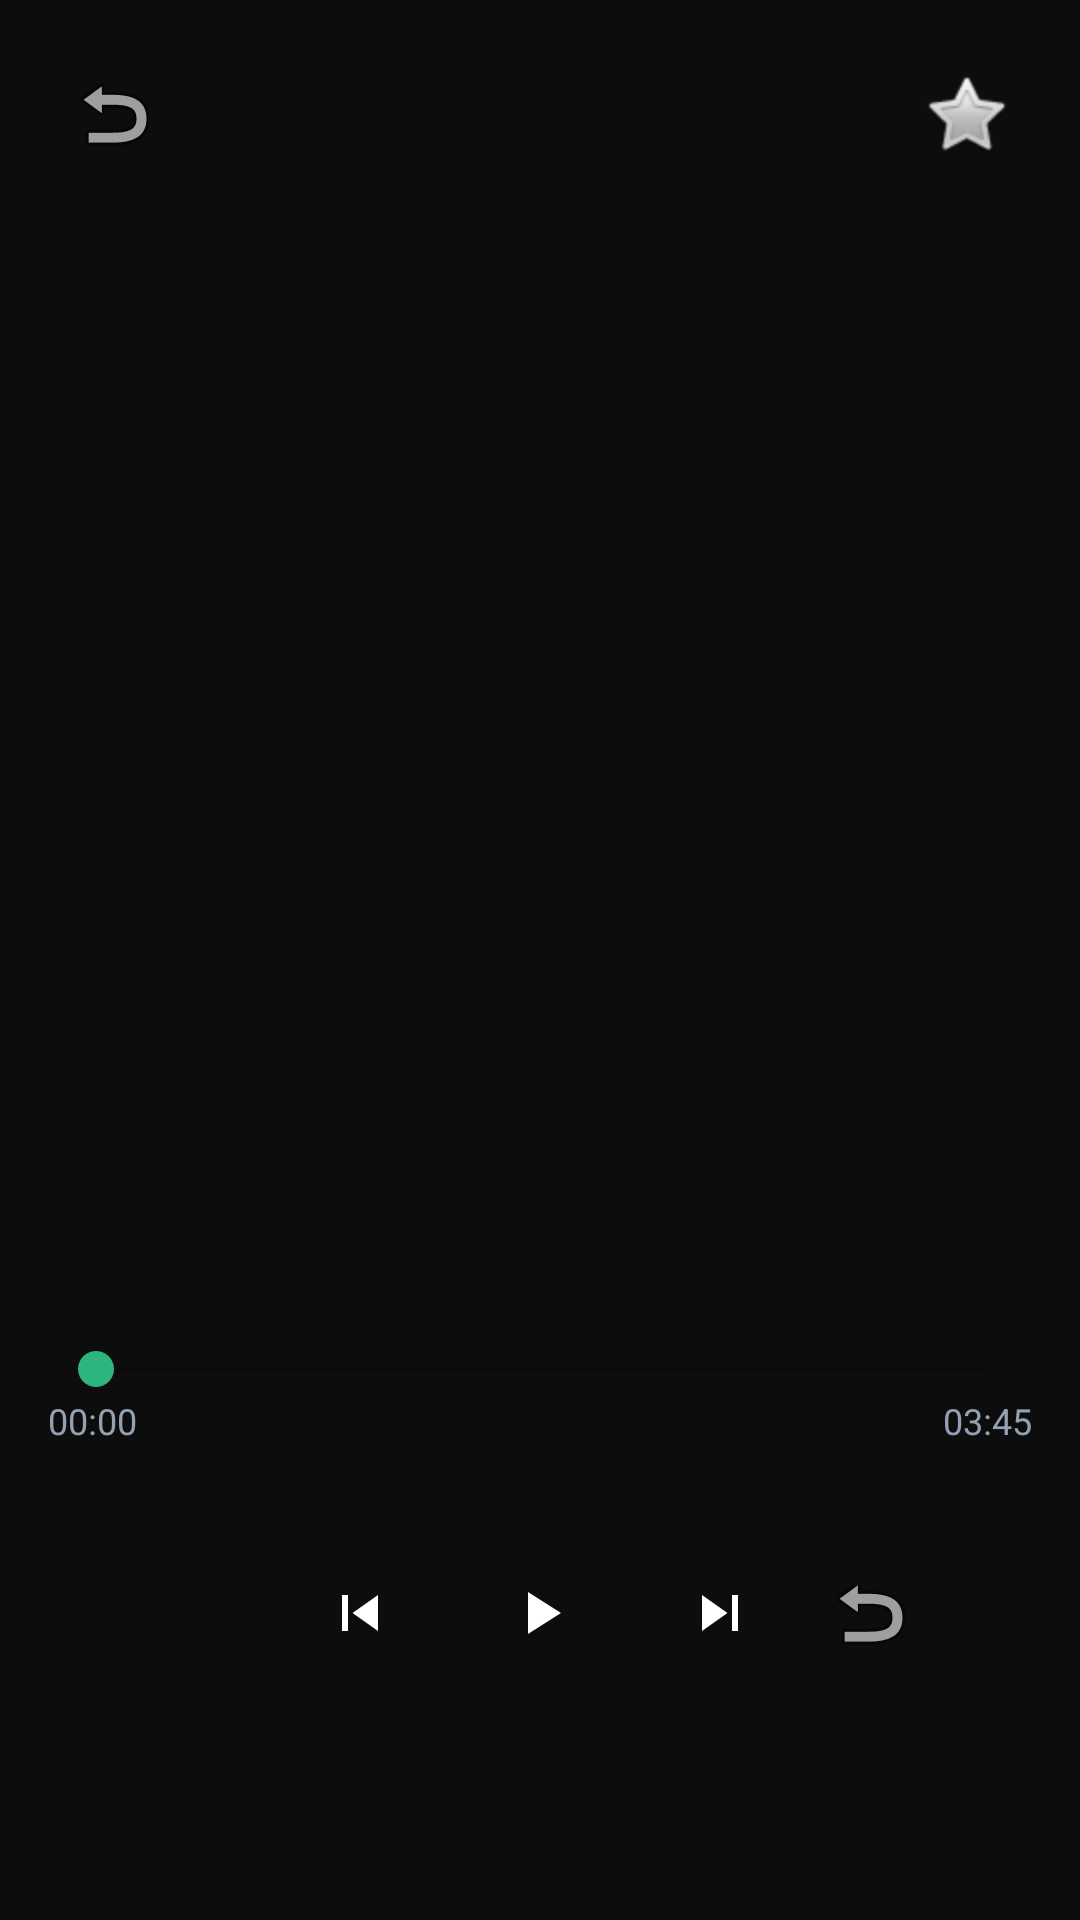

Layout XML and referenced resources for this Android screen:
<!-- AndroidManifest.xml: application theme AppTheme -->
<!-- res/layout/activity_player.xml -->
<?xml version="1.0" encoding="utf-8"?>
<LinearLayout xmlns:android="http://schemas.android.com/apk/res/android"
    android:layout_width="match_parent"
    android:layout_height="match_parent"
    android:background="@color/bg_dark"
    android:orientation="vertical"
    android:padding="16dp">

    <RelativeLayout
        android:layout_width="match_parent"
        android:layout_height="wrap_content">

        <ImageButton
            android:id="@+id/btnBack"
            android:layout_width="44dp"
            android:layout_height="44dp"
            android:background="?attr/selectableItemBackgroundBorderless"
            android:src="@android:drawable/ic_menu_revert" />

        <TextView
            android:id="@+id/tvAlbum"
            android:layout_width="wrap_content"
            android:layout_height="wrap_content"
            android:layout_centerInParent="true"
            android:textColor="@color/text_secondary"
            android:textSize="12sp"
            android:textStyle="bold" />

        <ImageButton
            android:id="@+id/btnLike"
            android:layout_width="44dp"
            android:layout_height="44dp"
            android:layout_alignParentEnd="true"
            android:background="?attr/selectableItemBackgroundBorderless"
            android:src="@android:drawable/btn_star" />
    </RelativeLayout>

    <ImageView
        android:id="@+id/imgAlbumArt"
        android:layout_width="260dp"
        android:layout_height="260dp"
        android:layout_gravity="center_horizontal"
        android:layout_marginTop="32dp"
        android:background="@drawable/bg_card"
        android:scaleType="centerCrop" />

    <TextView
        android:id="@+id/tvTitle"
        android:layout_width="wrap_content"
        android:layout_height="wrap_content"
        android:layout_gravity="center_horizontal"
        android:layout_marginTop="24dp"
        android:textColor="@color/text_primary"
        android:textSize="18sp"
        android:textStyle="bold" />

    <TextView
        android:id="@+id/tvArtist"
        android:layout_width="wrap_content"
        android:layout_height="wrap_content"
        android:layout_gravity="center_horizontal"
        android:layout_marginTop="4dp"
        android:textColor="@color/text_secondary"
        android:textSize="14sp" />

    <SeekBar
        android:id="@+id/seekBar"
        android:layout_width="match_parent"
        android:layout_height="wrap_content"
        android:layout_marginTop="24dp" />

    <RelativeLayout
        android:layout_width="match_parent"
        android:layout_height="wrap_content">

        <TextView
            android:id="@+id/tvCurrentTime"
            android:layout_width="wrap_content"
            android:layout_height="wrap_content"
            android:text="00:00"
            android:textColor="@color/text_secondary"
            android:textSize="12sp" />

        <TextView
            android:id="@+id/tvTotalTime"
            android:layout_width="wrap_content"
            android:layout_height="wrap_content"
            android:layout_alignParentEnd="true"
            android:text="03:45"
            android:textColor="@color/text_secondary"
            android:textSize="12sp" />
    </RelativeLayout>

    <LinearLayout
        android:layout_width="match_parent"
        android:layout_height="wrap_content"
        android:layout_marginTop="24dp"
        android:gravity="center"
        android:orientation="horizontal">

        <ImageButton
            android:id="@+id/btnShuffle"
            android:layout_width="44dp"
            android:layout_height="44dp"
            android:background="?attr/selectableItemBackgroundBorderless"
            android:src="@android:drawable/ic_menu-[#7F5AF0]" />

        <ImageButton
            android:id="@+id/btnPrev"
            android:layout_width="56dp"
            android:layout_height="56dp"
            android:background="?attr/selectableItemBackgroundBorderless"
            android:src="@drawable/ic_previous" />

        <ImageButton
            android:id="@+id/btnPlayPause"
            android:layout_width="64dp"
            android:layout_height="64dp"
            android:background="@drawable/bg_card"
            android:src="@drawable/ic_play" />

        <ImageButton
            android:id="@+id/btnNext"
            android:layout_width="56dp"
            android:layout_height="56dp"
            android:background="?attr/selectableItemBackgroundBorderless"
            android:src="@drawable/ic_next" />

        <ImageButton
            android:id="@+id/btnRepeat"
            android:layout_width="44dp"
            android:layout_height="44dp"
            android:background="?attr/selectableItemBackgroundBorderless"
            android:src="@android:drawable/ic_menu_revert" />
    </LinearLayout>

</LinearLayout>
<!-- resources referenced by this layout -->
<resources>
  <color name="bg_dark">#0D0D0D</color>
  <color name="text_primary">#FFFFFE</color>
  <color name="text_secondary">#94A1B2</color>
  <!-- drawable ic_next (drawable) -->
  <?xml version="1.0" encoding="utf-8"?>
  <vector xmlns:android="http://schemas.android.com/apk/res/android"
      android:width="24dp"
      android:height="24dp"
      android:viewportWidth="24"
      android:viewportHeight="24">
      <path
          android:fillColor="#FFFFFE"
          android:pathData="M6,18l8.5,-6L6,6v12zM16,6v12h2V6h-2z"/>
  </vector>
  <!-- drawable ic_play (drawable) -->
  <?xml version="1.0" encoding="utf-8"?>
  <vector xmlns:android="http://schemas.android.com/apk/res/android"
      android:width="24dp"
      android:height="24dp"
      android:viewportWidth="24"
      android:viewportHeight="24">
      <path
          android:fillColor="#FFFFFE"
          android:pathData="M8,5v14l11,-7z"/>
  </vector>
  <!-- drawable ic_previous (drawable) -->
  <?xml version="1.0" encoding="utf-8"?>
  <vector xmlns:android="http://schemas.android.com/apk/res/android"
      android:width="24dp"
      android:height="24dp"
      android:viewportWidth="24"
      android:viewportHeight="24">
      <path
          android:fillColor="#FFFFFE"
          android:pathData="M6,6h2v12H6zm3.5,6l8.5,6V6z"/>
  </vector>
  <style name="AppTheme" parent="Theme.AppCompat.DayNight.NoActionBar">
          <item name="colorPrimary">@color/accent_purple</item>
          <item name="colorPrimaryDark">@color/bg_dark</item>
          <item name="colorAccent">@color/accent_green</item>
          <item name="android:windowBackground">@color/bg_dark</item>
      </style>
  <color name="accent_purple">#7F5AF0</color>
  <color name="accent_green">#2CB67D</color>
</resources>
